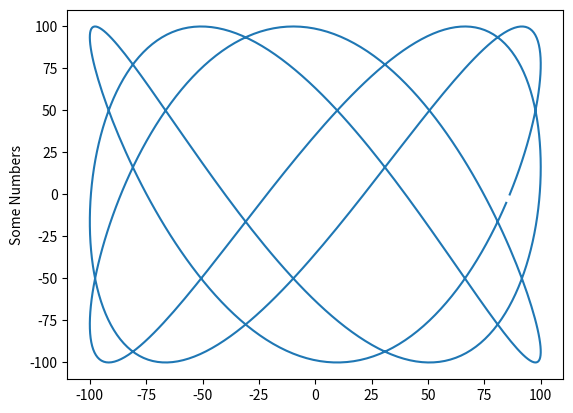

This chart was generated by the following Python code:
from matplotlib import pyplot
from numpy import sin, pi, ceil


def plot_lissajous():

    # TODO should theta be period?
    def point_generator(a, b, x_amplitude, y_amplitude,
                        theta, phase_angle):
        x = x_amplitude * sin(a * theta + phase_angle)
        y = y_amplitude * sin(b * theta)

        return x, y

    X_AMPLITUDE = 100
    Y_AMPLITUDE = 100
    A = 3
    B = 5
    # phase angle in pi radians
    PHASE_ANGLE = 1.04

    period = pi * 2
    number_of_points = ceil(period * 100)
    angle_step = period / number_of_points

    x_point_array = []
    y_point_array = []

    for point in range(int(number_of_points)):
        x, y = \
            point_generator(A, B, X_AMPLITUDE, Y_AMPLITUDE,
                            point * angle_step, PHASE_ANGLE)

        x_point_array.append(x)
        y_point_array.append(y)

    pyplot.plot(x_point_array, y_point_array)
    pyplot.ylabel('Some Numbers')
    pyplot.show()

plot_lissajous()
